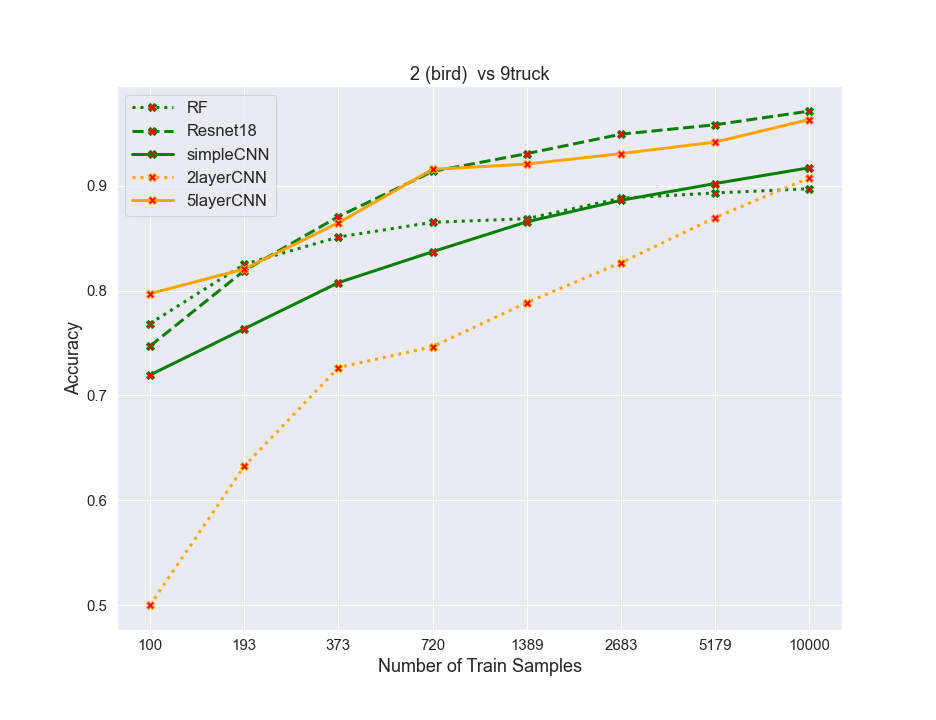

The file beside this chart, header and first rows:
algos, 0, 1, 2, 3, 4, 5, 6, 7
RF, 0.7685, 0.825, 0.851, 0.865, 0.8685, 0.888, 0.893, 0.897
resnet, 0.747, 0.819, 0.8705, 0.9135, 0.9305, 0.949, 0.958, 0.971
simpleCNN, 0.7195, 0.7635, 0.8075, 0.837, 0.8655, 0.886, 0.902, 0.917
2layercnn, 0.5, 0.6325, 0.7265, 0.7465, 0.7885, 0.8265, 0.8695, 0.9075
5layercnn, 0.797, 0.8205, 0.8645, 0.9155, 0.9205, 0.9305, 0.9415, 0.963
